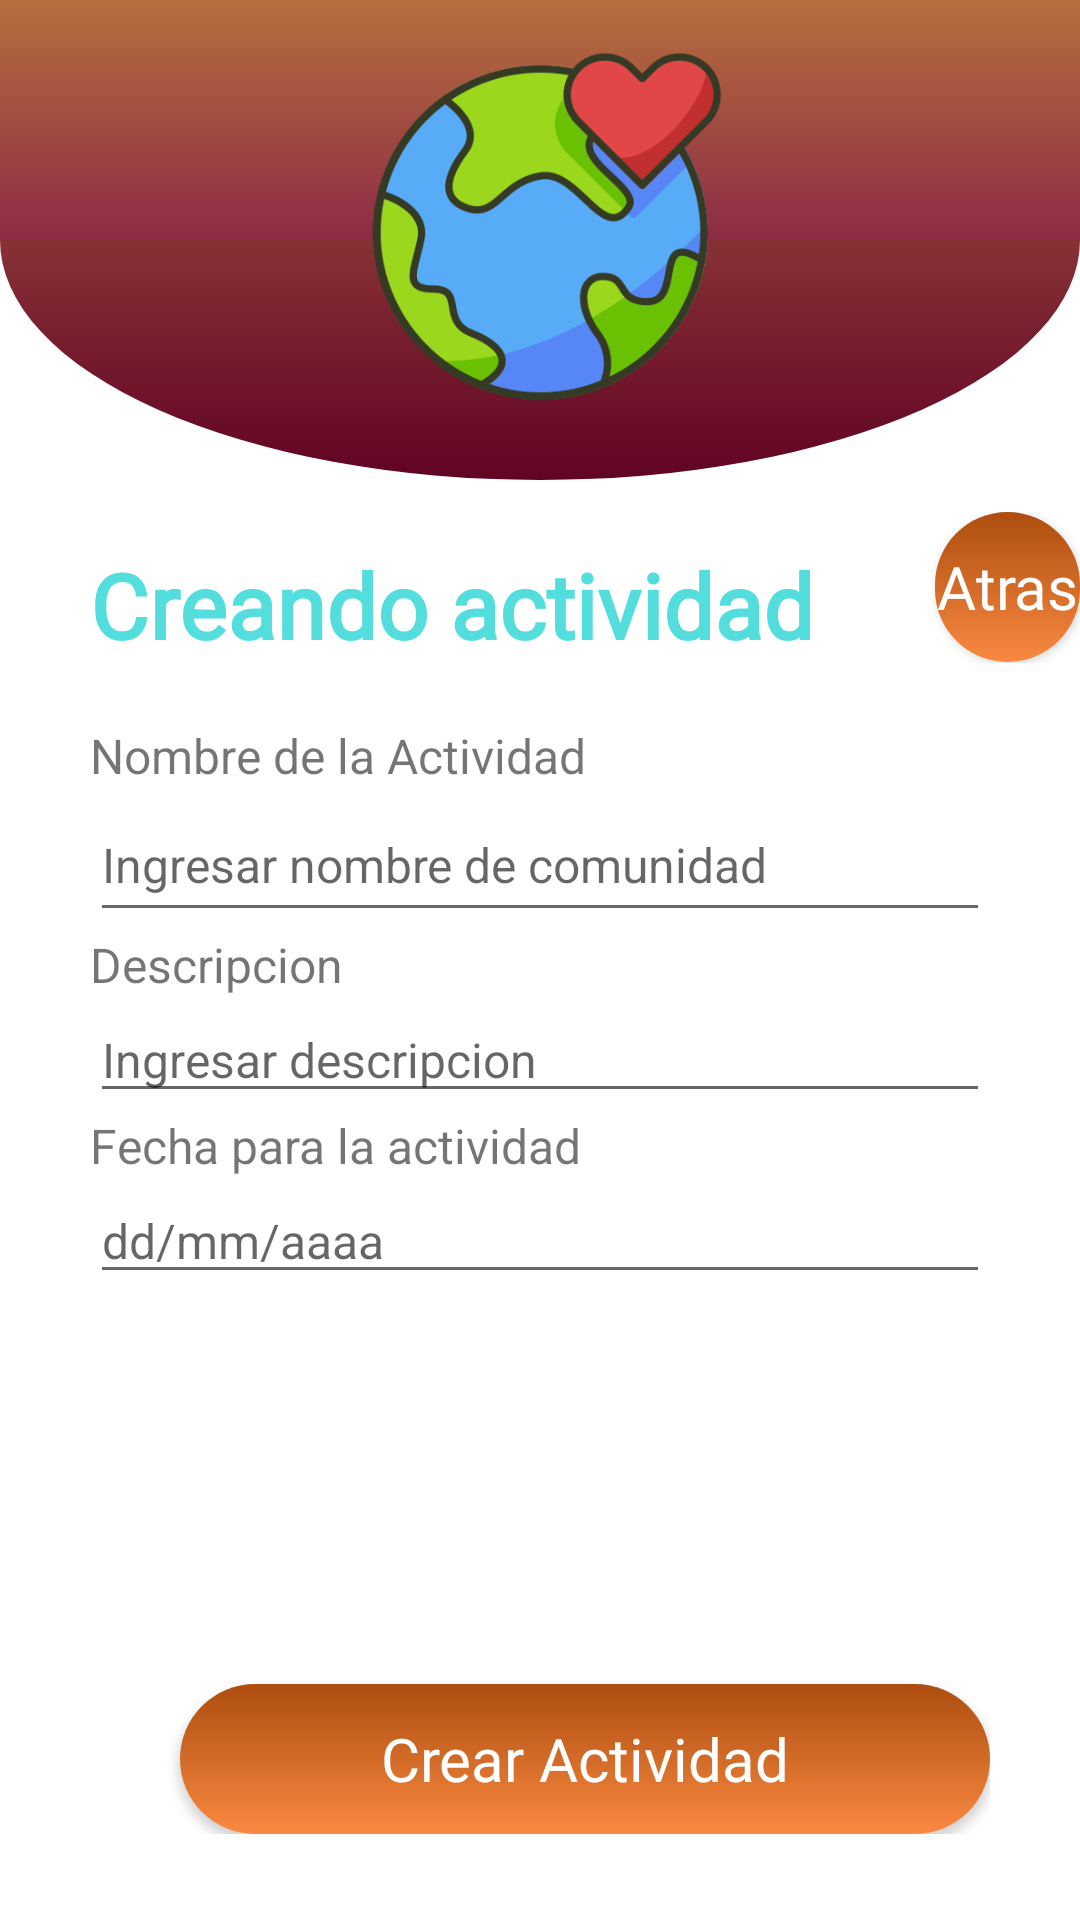

Here is an Android app screen rendered from its layout file. Give the layout XML and the strings, colors and styles it references.
<!-- AndroidManifest.xml: application theme Theme.EcoClub -->
<!-- res/layout/fragment_create_activity.xml -->
<?xml version="1.0" encoding="utf-8"?>
<androidx.constraintlayout.widget.ConstraintLayout xmlns:android="http://schemas.android.com/apk/res/android"
    xmlns:app="http://schemas.android.com/apk/res-auto"
    xmlns:tools="http://schemas.android.com/tools"
    android:layout_width="match_parent"
    android:layout_height="match_parent"
    android:background="@drawable/bg_design_collaborate"
    tools:context=".fragments.FragmentCreateActivity">

    

    <ImageView
        android:id="@+id/imageViewLogo"
        android:layout_width="229dp"
        android:layout_height="155dp"
        android:src="@drawable/logo"
        app:layout_constraintEnd_toEndOf="parent"
        app:layout_constraintStart_toStartOf="parent"
        app:layout_constraintTop_toTopOf="parent" />


    <ScrollView
        android:id="@+id/scrollView2"
        android:layout_width="match_parent"
        android:layout_height="504dp"
        android:layout_marginTop="10dp"
        app:layout_constraintBottom_toBottomOf="parent"
        app:layout_constraintEnd_toEndOf="parent"
        app:layout_constraintHorizontal_bias="0.0"
        app:layout_constraintStart_toStartOf="parent"
        app:layout_constraintTop_toBottomOf="@+id/imageViewLogo">

        <LinearLayout
            android:layout_width="match_parent"
            android:layout_height="wrap_content"
            android:orientation="vertical">

            <LinearLayout
                android:layout_width="wrap_content"
                android:layout_height="wrap_content"
                android:layout_marginTop="20dp"
                android:layout_marginBottom="20dp"
                android:orientation="horizontal">

                <TextView
                    android:id="@+id/textView4"
                    android:layout_width="wrap_content"
                    android:layout_height="wrap_content"
                    android:layout_marginLeft="30dp"
                    android:layout_marginTop="10dp"
                    android:fontFamily="@font/bhavuka_regular"
                    android:text="Creando actividad"
                    android:textColor="@color/color_primary"
                    android:textSize="30sp"
                    android:textStyle="bold" />

                <androidx.appcompat.widget.AppCompatButton
                    android:id="@+id/btnAtrasCrearActivity"
                    android:layout_width="wrap_content"
                    android:layout_height="wrap_content"
                    android:layout_marginLeft="40dp"
                    android:background="@drawable/custom_boton_atras"
                    android:fontFamily="@font/bhavuka_regular"
                    android:text="Atras"
                    android:textAllCaps="false"
                    android:textColor="#ffffff"
                    android:textSize="20dp" />

            </LinearLayout>

            <LinearLayout
                android:id="@+id/linearLayout4"
                android:layout_width="match_parent"
                android:layout_height="wrap_content"
                android:layout_marginLeft="30dp"
                android:layout_marginRight="30dp"
                android:layout_marginBottom="16dp"
                android:orientation="vertical"
                app:layout_constraintBottom_toTopOf="@+id/btnCrearActivity"
                app:layout_constraintEnd_toEndOf="parent"
                app:layout_constraintStart_toStartOf="parent"
                app:layout_constraintTop_toBottomOf="@+id/imageViewLogo"
                app:layout_constraintVertical_bias="1.0">

                <TextView
                    android:id="@+id/textView5"
                    android:layout_width="match_parent"
                    android:layout_height="wrap_content"
                    android:text="Nombre de la Actividad"
                    android:textSize="16sp" />

                <EditText
                    android:id="@+id/editNomComCrearActividad"
                    android:layout_width="match_parent"
                    android:layout_height="wrap_content"
                    android:ems="10"
                    android:hint="Ingresar nombre de comunidad"
                    android:inputType="textPersonName"
                    android:minHeight="48dp"
                    android:textSize="16sp" />

                <TextView
                    android:id="@+id/textView6"
                    android:layout_width="match_parent"
                    android:layout_height="wrap_content"
                    android:text="Descripcion"
                    android:textSize="16sp" />

                <EditText
                    android:id="@+id/editDesComCrearActividad"
                    android:layout_width="match_parent"
                    android:layout_height="wrap_content"
                    android:ems="10"
                    android:hint="Ingresar descripcion"
                    android:inputType="textPersonName"
                    android:textSize="16sp" />

                <TextView
                    android:id="@+id/textView7"
                    android:layout_width="match_parent"
                    android:layout_height="wrap_content"
                    android:text="Fecha para la actividad"
                    android:textSize="16sp" />

                <EditText
                    android:id="@+id/editFechaComCrearActividad"
                    android:layout_width="match_parent"
                    android:layout_height="wrap_content"
                    android:ems="10"
                    android:hint="dd/mm/aaaa"
                    android:inputType="date"
                    android:textSize="16sp" />

                <FrameLayout
                    android:id="@+id/maps_select_frame_activity"
                    android:layout_width="match_parent"
                    android:layout_height="120dp" />

                <androidx.appcompat.widget.AppCompatButton
                    android:id="@+id/btnCrearActivity"
                    android:layout_width="wrap_content"
                    android:layout_height="wrap_content"
                    android:layout_marginLeft="30dp"
                    android:layout_marginTop="10dp"
                    android:background="@drawable/custom_button_my_comunity"
                    android:fontFamily="@font/bhavuka_regular"
                    android:text="Crear Actividad"
                    android:textAllCaps="false"
                    android:textColor="#FFFFFF"
                    android:textSize="20dp" />
            </LinearLayout>
        </LinearLayout>
    </ScrollView>

</androidx.constraintlayout.widget.ConstraintLayout>
<!-- resources referenced by this layout -->
<resources>
  <color name="color_primary">#54DDDD</color>
  <!-- drawable custom_boton_atras (drawable) -->
  <?xml version="1.0" encoding="utf-8"?>
  <selector xmlns:android="http://schemas.android.com/apk/res/android">
  
      
      <item
          android:state_pressed="true"
          android:drawable="@drawable/button_press_atras"/>
      
      <item
          android:drawable="@drawable/button_default_atras"/>
  
  </selector>
  <!-- drawable custom_button_my_comunity (drawable) -->
  <?xml version="1.0" encoding="utf-8"?>
  <selector xmlns:android="http://schemas.android.com/apk/res/android">
  
      
      <item
          android:state_pressed="true"
          android:drawable="@drawable/button_press_my_comunity"/>
      
      <item
          android:drawable="@drawable/button_default_my_comunity"/>
  
  </selector>
  <style name="Theme.EcoClub" parent="Theme.MaterialComponents.DayNight.NoActionBar">
          
          <item name="colorPrimary">@color/purple_500</item>
          <item name="colorPrimaryVariant">@color/purple_700</item>
          <item name="colorOnPrimary">@color/white</item>
          
          <item name="colorSecondary">@color/teal_200</item>
          <item name="colorSecondaryVariant">@color/teal_700</item>
          <item name="colorOnSecondary">@color/black</item>
          
          <item name="android:statusBarColor">?attr/colorPrimaryVariant</item>
          
      </style>
  <!-- drawable button_press_atras (drawable) -->
  <?xml version="1.0" encoding="utf-8"?>
  <shape xmlns:android="http://schemas.android.com/apk/res/android"
      android:shape="rectangle">
  
      <gradient
          android:angle="90"
          android:startColor="#F9A975"
          android:endColor="#F98941"
          />
  
      <corners
          android:radius="60dp" />
  
      <padding
          android:bottom="0dp"
          android:left="0dp"
          android:right="0dp"
          android:top="0dp" />
  
      <size
          android:height="50dp"
          android:width="100dp" />
  
  </shape>
  <!-- drawable button_default_atras (drawable) -->
  <?xml version="1.0" encoding="utf-8"?>
  <shape xmlns:android="http://schemas.android.com/apk/res/android"
      android:shape="rectangle">
  
      <gradient
          android:angle="90"
          android:startColor="#F98941"
          android:endColor="#AD4D0F"
          />
  
      <corners
          android:radius="60dp" />
  
      <padding
          android:bottom="0dp"
          android:left="0dp"
          android:right="0dp"
          android:top="0dp" />
  
      <size
          android:height="50dp"
          android:width="100dp" />
  
  </shape>
  <!-- drawable button_press_my_comunity (drawable) -->
  <?xml version="1.0" encoding="utf-8"?>
  <shape xmlns:android="http://schemas.android.com/apk/res/android"
      android:shape="rectangle">
  
      <gradient
          android:angle="90"
          android:startColor="#F9A975"
          android:endColor="#F98941"
          />
  
      <corners
          android:radius="60dp" />
  
      <padding
          android:bottom="0dp"
          android:left="0dp"
          android:right="0dp"
          android:top="0dp" />
  
      <size
          android:height="50dp"
          android:width="270dp" />
  
  </shape>
  <!-- drawable button_default_my_comunity (drawable) -->
  <?xml version="1.0" encoding="utf-8"?>
  <shape xmlns:android="http://schemas.android.com/apk/res/android"
      android:shape="rectangle">
  
      <gradient
          android:angle="90"
          android:startColor="#F98941"
          android:endColor="#AD4D0F"
          />
  
      <corners
          android:radius="60dp" />
  
      <padding
          android:bottom="0dp"
          android:left="0dp"
          android:right="0dp"
          android:top="0dp" />
  
      <size
          android:height="50dp"
          android:width="270dp" />
  
  </shape>
  <color name="purple_500">#FF6200EE</color>
  <color name="purple_700">#FF3700B3</color>
  <color name="white">#FFFFFFFF</color>
  <color name="teal_200">#FF03DAC5</color>
  <color name="teal_700">#FF018786</color>
  <color name="black">#FF000000</color>
</resources>
